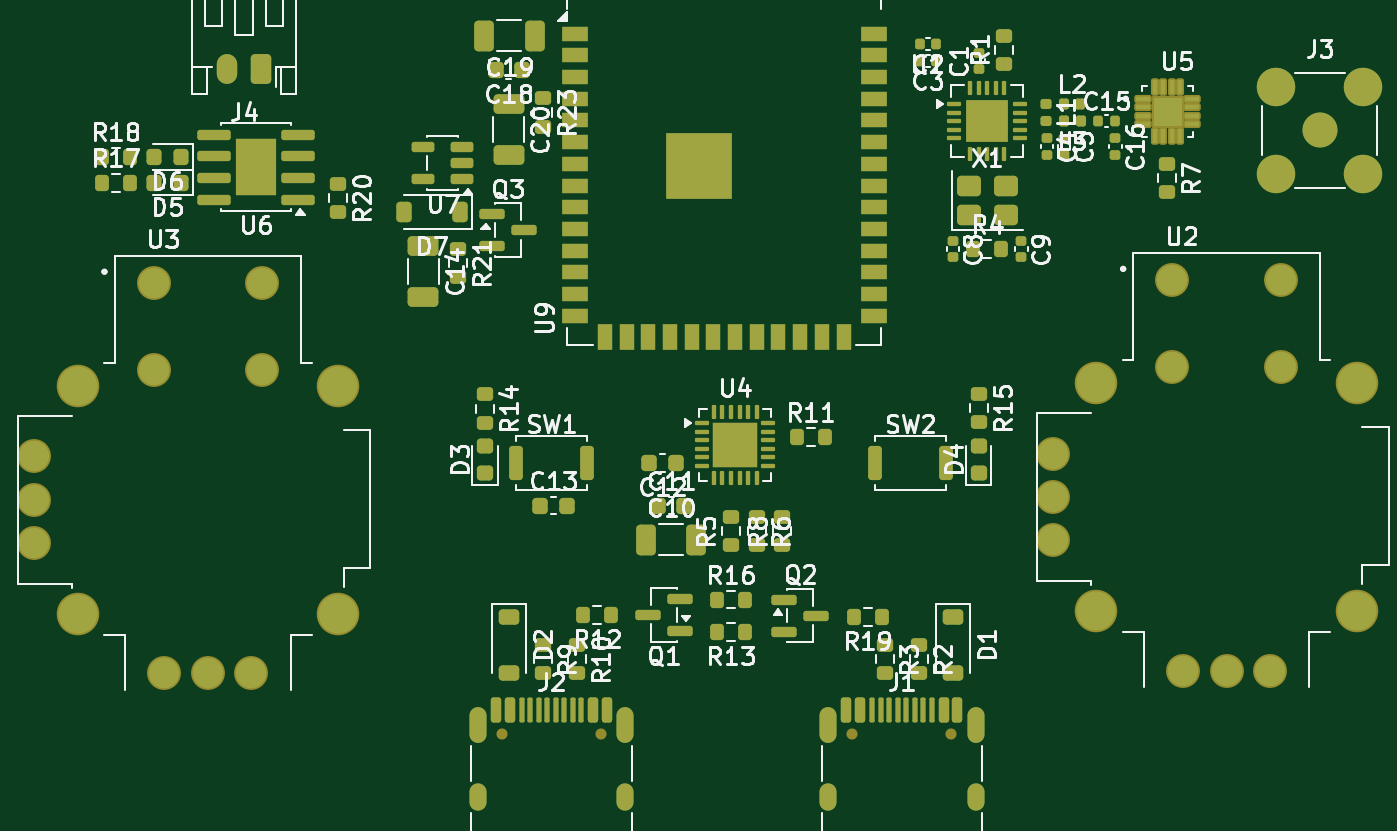
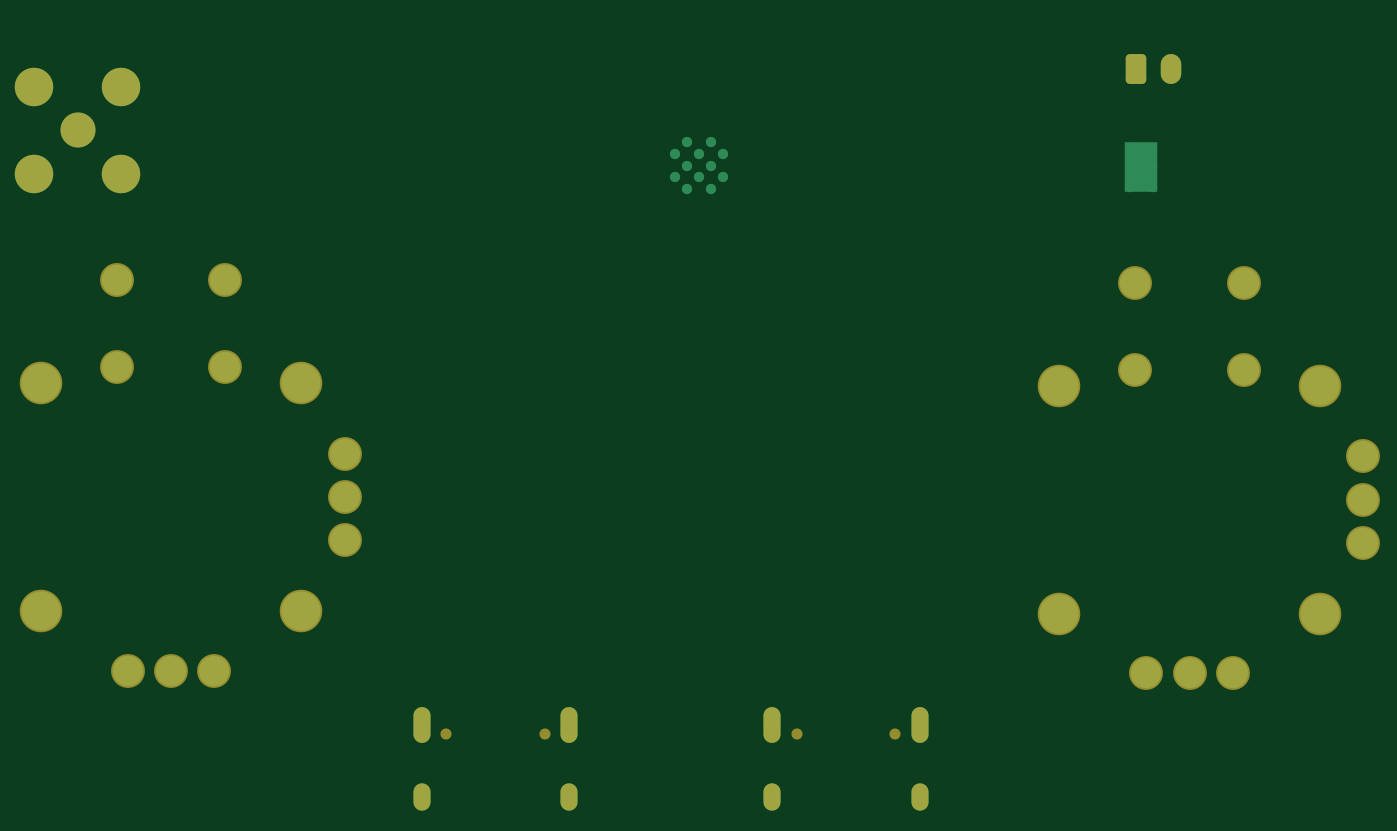
Circuit board: 11 layer files. Board 77.8 x 44.7 mm.
- bottom_copper: swervecontrollerPCBv1-B_Cu.gbr (4572 bytes)
- bottom_mask: swervecontrollerPCBv1-B_Mask.gbr (2713 bytes)
- paste: swervecontrollerPCBv1-B_Paste.gbr (466 bytes)
- bottom_silk: swervecontrollerPCBv1-B_Silkscreen.gbr (467 bytes)
- outline: swervecontrollerPCBv1-Edge_Cuts.gbr (439 bytes)
- top_copper: swervecontrollerPCBv1-F_Cu.gbr (26811 bytes)
- top_mask: swervecontrollerPCBv1-F_Mask.gbr (14900 bytes)
- paste: swervecontrollerPCBv1-F_Paste.gbr (13733 bytes)
- top_silk: swervecontrollerPCBv1-F_Silkscreen.gbr (105144 bytes)
- inner_copper: swervecontrollerPCBv1-In1_Cu.gbr (3808 bytes)
- inner_copper: swervecontrollerPCBv1-In2_Cu.gbr (3808 bytes)

=== bottom_copper: swervecontrollerPCBv1-B_Cu.gbr ===
%TF.GenerationSoftware,KiCad,Pcbnew,10.0.4*%
%TF.CreationDate,2026-07-23T14:40:07-04:00*%
%TF.ProjectId,swervecontrollerPCBv1,73776572-7665-4636-9f6e-74726f6c6c65,rev?*%
%TF.SameCoordinates,Original*%
%TF.FileFunction,Copper,L4,Bot*%
%TF.FilePolarity,Positive*%
%FSLAX46Y46*%
G04 Gerber Fmt 4.6, Leading zero omitted, Abs format (unit mm)*
G04 Created by KiCad (PCBNEW 10.0.4) date 2026-07-23 14:40:07*
%MOMM*%
%LPD*%
G01*
G04 APERTURE LIST*
G04 Aperture macros list*
%AMRoundRect*
0 Rectangle with rounded corners*
0 $1 Rounding radius*
0 $2 $3 $4 $5 $6 $7 $8 $9 X,Y pos of 4 corners*
0 Add a 4 corners polygon primitive as box body*
4,1,4,$2,$3,$4,$5,$6,$7,$8,$9,$2,$3,0*
0 Add four circle primitives for the rounded corners*
1,1,$1+$1,$2,$3*
1,1,$1+$1,$4,$5*
1,1,$1+$1,$6,$7*
1,1,$1+$1,$8,$9*
0 Add four rect primitives between the rounded corners*
20,1,$1+$1,$2,$3,$4,$5,0*
20,1,$1+$1,$4,$5,$6,$7,0*
20,1,$1+$1,$6,$7,$8,$9,0*
20,1,$1+$1,$8,$9,$2,$3,0*%
G04 Aperture macros list end*
%TA.AperFunction,HeatsinkPad*%
%ADD10C,0.500000*%
%TD*%
%TA.AperFunction,HeatsinkPad*%
%ADD11R,1.900000X2.900000*%
%TD*%
%TA.AperFunction,HeatsinkPad*%
%ADD12C,0.600000*%
%TD*%
%TA.AperFunction,ComponentPad*%
%ADD13RoundRect,0.250000X0.350000X0.625000X-0.350000X0.625000X-0.350000X-0.625000X0.350000X-0.625000X0*%
%TD*%
%TA.AperFunction,ComponentPad*%
%ADD14O,1.200000X1.750000*%
%TD*%
%TA.AperFunction,ComponentPad*%
%ADD15C,1.778000*%
%TD*%
%TA.AperFunction,ComponentPad*%
%ADD16C,2.286000*%
%TD*%
%TA.AperFunction,ComponentPad*%
%ADD17O,1.000000X2.100000*%
%TD*%
%TA.AperFunction,ComponentPad*%
%ADD18O,1.000000X1.600000*%
%TD*%
%TA.AperFunction,ComponentPad*%
%ADD19C,2.050000*%
%TD*%
%TA.AperFunction,ComponentPad*%
%ADD20C,2.250000*%
%TD*%
G04 APERTURE END LIST*
D10*
%TO.P,U6,9,EPAD_9*%
%TO.N,Net-(J4-Pin_1)*%
X118400000Y-92400000D03*
X118400000Y-91200000D03*
X118400000Y-90000000D03*
D11*
X117700000Y-91200000D03*
D10*
X117000000Y-92400000D03*
X117000000Y-91200000D03*
X117000000Y-90000000D03*
%TD*%
D12*
%TO.P,U9,41,GND_41*%
%TO.N,GND*%
X142200000Y-90400000D03*
X142200000Y-91800000D03*
X142900000Y-89700000D03*
X142900000Y-91100000D03*
X142900000Y-92500000D03*
X143600000Y-90400000D03*
X143600000Y-91800000D03*
X144300000Y-89700000D03*
X144300000Y-91100000D03*
X144300000Y-92500000D03*
X145000000Y-90400000D03*
X145000000Y-91800000D03*
%TD*%
D13*
%TO.P,J4,1,Pin_1_1*%
%TO.N,Net-(J4-Pin_1)*%
X118000000Y-85450000D03*
D14*
%TO.P,J4,2,Pin_2_2*%
%TO.N,/BAT*%
X116000000Y-85450000D03*
%TD*%
D15*
%TO.P,U3,B1A,SEL+_B1A*%
%TO.N,GND*%
X111705000Y-97967500D03*
%TO.P,U3,B1B*%
X118055000Y-97967500D03*
%TO.P,U3,B2A,SEL-_B2A*%
%TO.N,/BS*%
X111705000Y-103047500D03*
%TO.P,U3,B2B*%
X118055000Y-103047500D03*
%TO.P,U3,H1,H+_H1*%
%TO.N,VDD*%
X112340000Y-120827500D03*
%TO.P,U3,H2,H_H2*%
%TO.N,/SX*%
X114880000Y-120827500D03*
%TO.P,U3,H3,H-_H3*%
%TO.N,GND*%
X117420000Y-120827500D03*
D16*
%TO.P,U3,S1,SHIELD_S1*%
X107260000Y-104000000D03*
%TO.P,U3,S2,SHIELD_S2*%
X107260000Y-117335000D03*
%TO.P,U3,S3,SHIELD_S3*%
X122500000Y-117335000D03*
%TO.P,U3,S4,SHIELD_S4*%
X122500000Y-104000000D03*
D15*
%TO.P,U3,V1,V+_V1*%
%TO.N,VDD*%
X104720000Y-108127500D03*
%TO.P,U3,V2,V_V2*%
%TO.N,/SY*%
X104720000Y-110667500D03*
%TO.P,U3,V3,V-_V3*%
%TO.N,GND*%
X104720000Y-113207500D03*
%TD*%
D17*
%TO.P,J2,SH,SHIELD_SH*%
%TO.N,GND*%
X130680000Y-123870000D03*
D18*
X130680000Y-128050000D03*
D17*
X139320000Y-123870000D03*
D18*
X139320000Y-128050000D03*
%TD*%
D19*
%TO.P,J3,1,In_1*%
%TO.N,Net-(J3-In)*%
X179960000Y-89040000D03*
D20*
%TO.P,J3,2,Ext_2*%
%TO.N,GND*%
X177420000Y-86500000D03*
X177420000Y-91580000D03*
X182500000Y-86500000D03*
X182500000Y-91580000D03*
%TD*%
D15*
%TO.P,U2,B1A,SEL+_B1A*%
%TO.N,GND*%
X171325000Y-97800000D03*
%TO.P,U2,B1B*%
X177675000Y-97800000D03*
%TO.P,U2,B2A,SEL-_B2A*%
%TO.N,/BD*%
X171325000Y-102880000D03*
%TO.P,U2,B2B*%
X177675000Y-102880000D03*
%TO.P,U2,H1,H+_H1*%
%TO.N,VDD*%
X171960000Y-120660000D03*
%TO.P,U2,H2,H_H2*%
%TO.N,/DX*%
X174500000Y-120660000D03*
%TO.P,U2,H3,H-_H3*%
%TO.N,GND*%
X177040000Y-120660000D03*
D16*
%TO.P,U2,S1,SHIELD_S1*%
X166880000Y-103832500D03*
%TO.P,U2,S2,SHIELD_S2*%
X166880000Y-117167500D03*
%TO.P,U2,S3,SHIELD_S3*%
X182120000Y-117167500D03*
%TO.P,U2,S4,SHIELD_S4*%
X182120000Y-103832500D03*
D15*
%TO.P,U2,V1,V+_V1*%
%TO.N,VDD*%
X164340000Y-107960000D03*
%TO.P,U2,V2,V_V2*%
%TO.N,/DY*%
X164340000Y-110500000D03*
%TO.P,U2,V3,V-_V3*%
%TO.N,GND*%
X164340000Y-113040000D03*
%TD*%
D17*
%TO.P,J1,SH,SHIELD_SH*%
%TO.N,GND*%
X151180000Y-123870000D03*
D18*
X151180000Y-128050000D03*
D17*
X159820000Y-123870000D03*
D18*
X159820000Y-128050000D03*
%TD*%
M02*

=== bottom_mask: swervecontrollerPCBv1-B_Mask.gbr (2713 bytes, source withheld) ===
=== paste: swervecontrollerPCBv1-B_Paste.gbr ===
%TF.GenerationSoftware,KiCad,Pcbnew,10.0.4*%
%TF.CreationDate,2026-07-23T14:40:07-04:00*%
%TF.ProjectId,swervecontrollerPCBv1,73776572-7665-4636-9f6e-74726f6c6c65,rev?*%
%TF.SameCoordinates,Original*%
%TF.FileFunction,Paste,Bot*%
%TF.FilePolarity,Positive*%
%FSLAX46Y46*%
G04 Gerber Fmt 4.6, Leading zero omitted, Abs format (unit mm)*
G04 Created by KiCad (PCBNEW 10.0.4) date 2026-07-23 14:40:07*
%MOMM*%
%LPD*%
G01*
G04 APERTURE LIST*
G04 APERTURE END LIST*
M02*

=== bottom_silk: swervecontrollerPCBv1-B_Silkscreen.gbr ===
%TF.GenerationSoftware,KiCad,Pcbnew,10.0.4*%
%TF.CreationDate,2026-07-23T14:40:07-04:00*%
%TF.ProjectId,swervecontrollerPCBv1,73776572-7665-4636-9f6e-74726f6c6c65,rev?*%
%TF.SameCoordinates,Original*%
%TF.FileFunction,Legend,Bot*%
%TF.FilePolarity,Positive*%
%FSLAX46Y46*%
G04 Gerber Fmt 4.6, Leading zero omitted, Abs format (unit mm)*
G04 Created by KiCad (PCBNEW 10.0.4) date 2026-07-23 14:40:07*
%MOMM*%
%LPD*%
G01*
G04 APERTURE LIST*
G04 APERTURE END LIST*
M02*

=== outline: swervecontrollerPCBv1-Edge_Cuts.gbr ===
%TF.GenerationSoftware,KiCad,Pcbnew,10.0.4*%
%TF.CreationDate,2026-07-23T14:40:08-04:00*%
%TF.ProjectId,swervecontrollerPCBv1,73776572-7665-4636-9f6e-74726f6c6c65,rev?*%
%TF.SameCoordinates,Original*%
%TF.FileFunction,Profile,NP*%
%FSLAX46Y46*%
G04 Gerber Fmt 4.6, Leading zero omitted, Abs format (unit mm)*
G04 Created by KiCad (PCBNEW 10.0.4) date 2026-07-23 14:40:08*
%MOMM*%
%LPD*%
G01*
G04 APERTURE LIST*
G04 APERTURE END LIST*
M02*

=== top_copper: swervecontrollerPCBv1-F_Cu.gbr (26811 bytes, source omitted) ===
=== top_mask: swervecontrollerPCBv1-F_Mask.gbr (14900 bytes, source omitted) ===
=== paste: swervecontrollerPCBv1-F_Paste.gbr (13733 bytes, source omitted) ===
=== top_silk: swervecontrollerPCBv1-F_Silkscreen.gbr (105144 bytes, source omitted) ===
=== inner_copper: swervecontrollerPCBv1-In1_Cu.gbr ===
%TF.GenerationSoftware,KiCad,Pcbnew,10.0.4*%
%TF.CreationDate,2026-07-23T14:40:07-04:00*%
%TF.ProjectId,swervecontrollerPCBv1,73776572-7665-4636-9f6e-74726f6c6c65,rev?*%
%TF.SameCoordinates,Original*%
%TF.FileFunction,Copper,L2,Inr*%
%TF.FilePolarity,Positive*%
%FSLAX46Y46*%
G04 Gerber Fmt 4.6, Leading zero omitted, Abs format (unit mm)*
G04 Created by KiCad (PCBNEW 10.0.4) date 2026-07-23 14:40:07*
%MOMM*%
%LPD*%
G01*
G04 APERTURE LIST*
G04 Aperture macros list*
%AMRoundRect*
0 Rectangle with rounded corners*
0 $1 Rounding radius*
0 $2 $3 $4 $5 $6 $7 $8 $9 X,Y pos of 4 corners*
0 Add a 4 corners polygon primitive as box body*
4,1,4,$2,$3,$4,$5,$6,$7,$8,$9,$2,$3,0*
0 Add four circle primitives for the rounded corners*
1,1,$1+$1,$2,$3*
1,1,$1+$1,$4,$5*
1,1,$1+$1,$6,$7*
1,1,$1+$1,$8,$9*
0 Add four rect primitives between the rounded corners*
20,1,$1+$1,$2,$3,$4,$5,0*
20,1,$1+$1,$4,$5,$6,$7,0*
20,1,$1+$1,$6,$7,$8,$9,0*
20,1,$1+$1,$8,$9,$2,$3,0*%
G04 Aperture macros list end*
%TA.AperFunction,HeatsinkPad*%
%ADD10C,0.500000*%
%TD*%
%TA.AperFunction,HeatsinkPad*%
%ADD11C,0.600000*%
%TD*%
%TA.AperFunction,ComponentPad*%
%ADD12RoundRect,0.250000X0.350000X0.625000X-0.350000X0.625000X-0.350000X-0.625000X0.350000X-0.625000X0*%
%TD*%
%TA.AperFunction,ComponentPad*%
%ADD13O,1.200000X1.750000*%
%TD*%
%TA.AperFunction,ComponentPad*%
%ADD14C,1.778000*%
%TD*%
%TA.AperFunction,ComponentPad*%
%ADD15C,2.286000*%
%TD*%
%TA.AperFunction,ComponentPad*%
%ADD16O,1.000000X2.100000*%
%TD*%
%TA.AperFunction,ComponentPad*%
%ADD17O,1.000000X1.600000*%
%TD*%
%TA.AperFunction,ComponentPad*%
%ADD18C,2.050000*%
%TD*%
%TA.AperFunction,ComponentPad*%
%ADD19C,2.250000*%
%TD*%
G04 APERTURE END LIST*
D10*
%TO.N,Net-(J4-Pin_1)*%
%TO.C,U6*%
X118400000Y-92400000D03*
X118400000Y-91200000D03*
X118400000Y-90000000D03*
X117000000Y-92400000D03*
X117000000Y-91200000D03*
X117000000Y-90000000D03*
%TD*%
D11*
%TO.N,GND*%
%TO.C,U9*%
X142200000Y-90400000D03*
X142200000Y-91800000D03*
X142900000Y-89700000D03*
X142900000Y-91100000D03*
X142900000Y-92500000D03*
X143600000Y-90400000D03*
X143600000Y-91800000D03*
X144300000Y-89700000D03*
X144300000Y-91100000D03*
X144300000Y-92500000D03*
X145000000Y-90400000D03*
X145000000Y-91800000D03*
%TD*%
D12*
%TO.N,Net-(J4-Pin_1)*%
%TO.C,J4*%
X118000000Y-85450000D03*
D13*
%TO.N,/BAT*%
X116000000Y-85450000D03*
%TD*%
D14*
%TO.N,GND*%
%TO.C,U3*%
X111705000Y-97967500D03*
X118055000Y-97967500D03*
%TO.N,/BS*%
X111705000Y-103047500D03*
X118055000Y-103047500D03*
%TO.N,VDD*%
X112340000Y-120827500D03*
%TO.N,/SX*%
X114880000Y-120827500D03*
%TO.N,GND*%
X117420000Y-120827500D03*
D15*
X107260000Y-104000000D03*
X107260000Y-117335000D03*
X122500000Y-117335000D03*
X122500000Y-104000000D03*
D14*
%TO.N,VDD*%
X104720000Y-108127500D03*
%TO.N,/SY*%
X104720000Y-110667500D03*
%TO.N,GND*%
X104720000Y-113207500D03*
%TD*%
D16*
%TO.N,GND*%
%TO.C,J2*%
X130680000Y-123870000D03*
D17*
X130680000Y-128050000D03*
D16*
X139320000Y-123870000D03*
D17*
X139320000Y-128050000D03*
%TD*%
D18*
%TO.N,Net-(J3-In)*%
%TO.C,J3*%
X179960000Y-89040000D03*
D19*
%TO.N,GND*%
X177420000Y-86500000D03*
X177420000Y-91580000D03*
X182500000Y-86500000D03*
X182500000Y-91580000D03*
%TD*%
D14*
%TO.N,GND*%
%TO.C,U2*%
X171325000Y-97800000D03*
X177675000Y-97800000D03*
%TO.N,/BD*%
X171325000Y-102880000D03*
X177675000Y-102880000D03*
%TO.N,VDD*%
X171960000Y-120660000D03*
%TO.N,/DX*%
X174500000Y-120660000D03*
%TO.N,GND*%
X177040000Y-120660000D03*
D15*
X166880000Y-103832500D03*
X166880000Y-117167500D03*
X182120000Y-117167500D03*
X182120000Y-103832500D03*
D14*
%TO.N,VDD*%
X164340000Y-107960000D03*
%TO.N,/DY*%
X164340000Y-110500000D03*
%TO.N,GND*%
X164340000Y-113040000D03*
%TD*%
D16*
%TO.N,GND*%
%TO.C,J1*%
X151180000Y-123870000D03*
D17*
X151180000Y-128050000D03*
D16*
X159820000Y-123870000D03*
D17*
X159820000Y-128050000D03*
%TD*%
M02*

=== inner_copper: swervecontrollerPCBv1-In2_Cu.gbr ===
%TF.GenerationSoftware,KiCad,Pcbnew,10.0.4*%
%TF.CreationDate,2026-07-23T14:40:07-04:00*%
%TF.ProjectId,swervecontrollerPCBv1,73776572-7665-4636-9f6e-74726f6c6c65,rev?*%
%TF.SameCoordinates,Original*%
%TF.FileFunction,Copper,L3,Inr*%
%TF.FilePolarity,Positive*%
%FSLAX46Y46*%
G04 Gerber Fmt 4.6, Leading zero omitted, Abs format (unit mm)*
G04 Created by KiCad (PCBNEW 10.0.4) date 2026-07-23 14:40:07*
%MOMM*%
%LPD*%
G01*
G04 APERTURE LIST*
G04 Aperture macros list*
%AMRoundRect*
0 Rectangle with rounded corners*
0 $1 Rounding radius*
0 $2 $3 $4 $5 $6 $7 $8 $9 X,Y pos of 4 corners*
0 Add a 4 corners polygon primitive as box body*
4,1,4,$2,$3,$4,$5,$6,$7,$8,$9,$2,$3,0*
0 Add four circle primitives for the rounded corners*
1,1,$1+$1,$2,$3*
1,1,$1+$1,$4,$5*
1,1,$1+$1,$6,$7*
1,1,$1+$1,$8,$9*
0 Add four rect primitives between the rounded corners*
20,1,$1+$1,$2,$3,$4,$5,0*
20,1,$1+$1,$4,$5,$6,$7,0*
20,1,$1+$1,$6,$7,$8,$9,0*
20,1,$1+$1,$8,$9,$2,$3,0*%
G04 Aperture macros list end*
%TA.AperFunction,HeatsinkPad*%
%ADD10C,0.500000*%
%TD*%
%TA.AperFunction,HeatsinkPad*%
%ADD11C,0.600000*%
%TD*%
%TA.AperFunction,ComponentPad*%
%ADD12RoundRect,0.250000X0.350000X0.625000X-0.350000X0.625000X-0.350000X-0.625000X0.350000X-0.625000X0*%
%TD*%
%TA.AperFunction,ComponentPad*%
%ADD13O,1.200000X1.750000*%
%TD*%
%TA.AperFunction,ComponentPad*%
%ADD14C,1.778000*%
%TD*%
%TA.AperFunction,ComponentPad*%
%ADD15C,2.286000*%
%TD*%
%TA.AperFunction,ComponentPad*%
%ADD16O,1.000000X2.100000*%
%TD*%
%TA.AperFunction,ComponentPad*%
%ADD17O,1.000000X1.600000*%
%TD*%
%TA.AperFunction,ComponentPad*%
%ADD18C,2.050000*%
%TD*%
%TA.AperFunction,ComponentPad*%
%ADD19C,2.250000*%
%TD*%
G04 APERTURE END LIST*
D10*
%TO.N,Net-(J4-Pin_1)*%
%TO.C,U6*%
X118400000Y-92400000D03*
X118400000Y-91200000D03*
X118400000Y-90000000D03*
X117000000Y-92400000D03*
X117000000Y-91200000D03*
X117000000Y-90000000D03*
%TD*%
D11*
%TO.N,GND*%
%TO.C,U9*%
X142200000Y-90400000D03*
X142200000Y-91800000D03*
X142900000Y-89700000D03*
X142900000Y-91100000D03*
X142900000Y-92500000D03*
X143600000Y-90400000D03*
X143600000Y-91800000D03*
X144300000Y-89700000D03*
X144300000Y-91100000D03*
X144300000Y-92500000D03*
X145000000Y-90400000D03*
X145000000Y-91800000D03*
%TD*%
D12*
%TO.N,Net-(J4-Pin_1)*%
%TO.C,J4*%
X118000000Y-85450000D03*
D13*
%TO.N,/BAT*%
X116000000Y-85450000D03*
%TD*%
D14*
%TO.N,GND*%
%TO.C,U3*%
X111705000Y-97967500D03*
X118055000Y-97967500D03*
%TO.N,/BS*%
X111705000Y-103047500D03*
X118055000Y-103047500D03*
%TO.N,VDD*%
X112340000Y-120827500D03*
%TO.N,/SX*%
X114880000Y-120827500D03*
%TO.N,GND*%
X117420000Y-120827500D03*
D15*
X107260000Y-104000000D03*
X107260000Y-117335000D03*
X122500000Y-117335000D03*
X122500000Y-104000000D03*
D14*
%TO.N,VDD*%
X104720000Y-108127500D03*
%TO.N,/SY*%
X104720000Y-110667500D03*
%TO.N,GND*%
X104720000Y-113207500D03*
%TD*%
D16*
%TO.N,GND*%
%TO.C,J2*%
X130680000Y-123870000D03*
D17*
X130680000Y-128050000D03*
D16*
X139320000Y-123870000D03*
D17*
X139320000Y-128050000D03*
%TD*%
D18*
%TO.N,Net-(J3-In)*%
%TO.C,J3*%
X179960000Y-89040000D03*
D19*
%TO.N,GND*%
X177420000Y-86500000D03*
X177420000Y-91580000D03*
X182500000Y-86500000D03*
X182500000Y-91580000D03*
%TD*%
D14*
%TO.N,GND*%
%TO.C,U2*%
X171325000Y-97800000D03*
X177675000Y-97800000D03*
%TO.N,/BD*%
X171325000Y-102880000D03*
X177675000Y-102880000D03*
%TO.N,VDD*%
X171960000Y-120660000D03*
%TO.N,/DX*%
X174500000Y-120660000D03*
%TO.N,GND*%
X177040000Y-120660000D03*
D15*
X166880000Y-103832500D03*
X166880000Y-117167500D03*
X182120000Y-117167500D03*
X182120000Y-103832500D03*
D14*
%TO.N,VDD*%
X164340000Y-107960000D03*
%TO.N,/DY*%
X164340000Y-110500000D03*
%TO.N,GND*%
X164340000Y-113040000D03*
%TD*%
D16*
%TO.N,GND*%
%TO.C,J1*%
X151180000Y-123870000D03*
D17*
X151180000Y-128050000D03*
D16*
X159820000Y-123870000D03*
D17*
X159820000Y-128050000D03*
%TD*%
M02*
